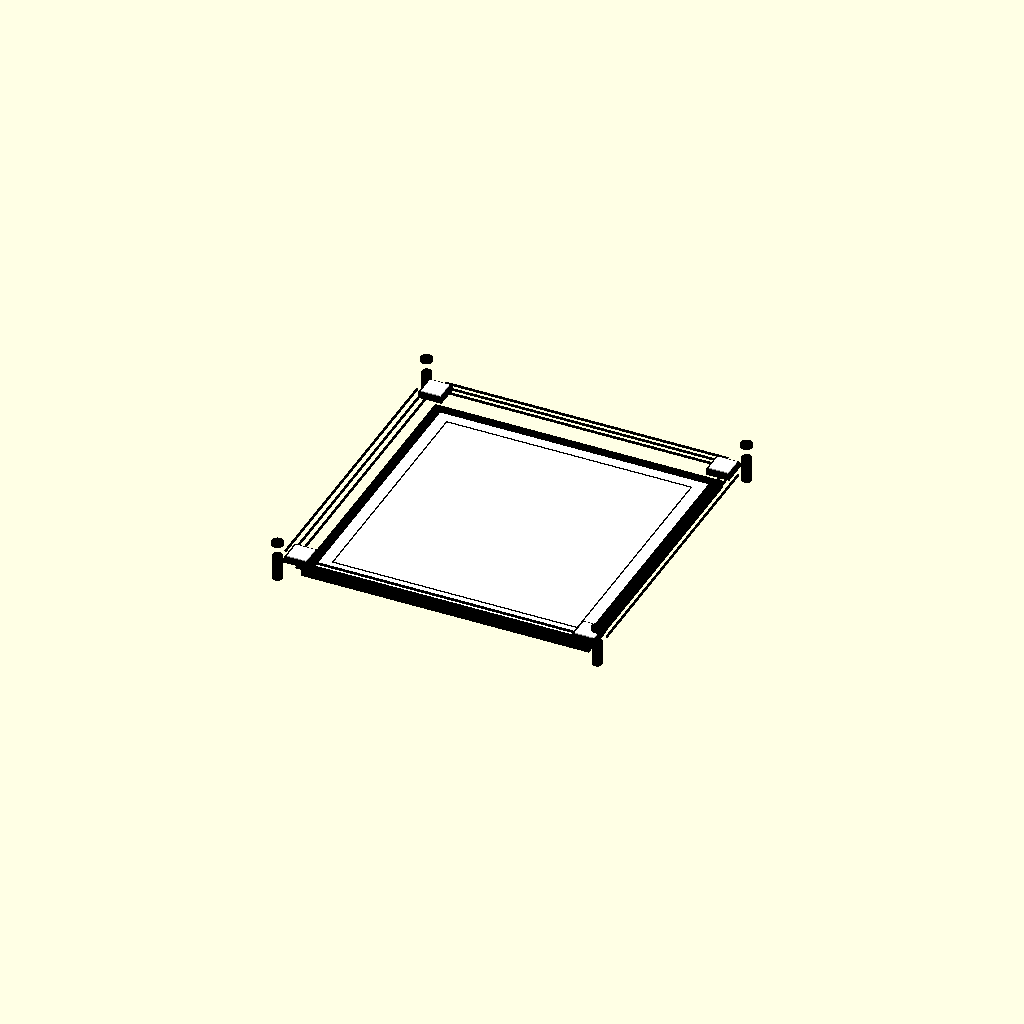
Cell 1 — every parameter at its default value.
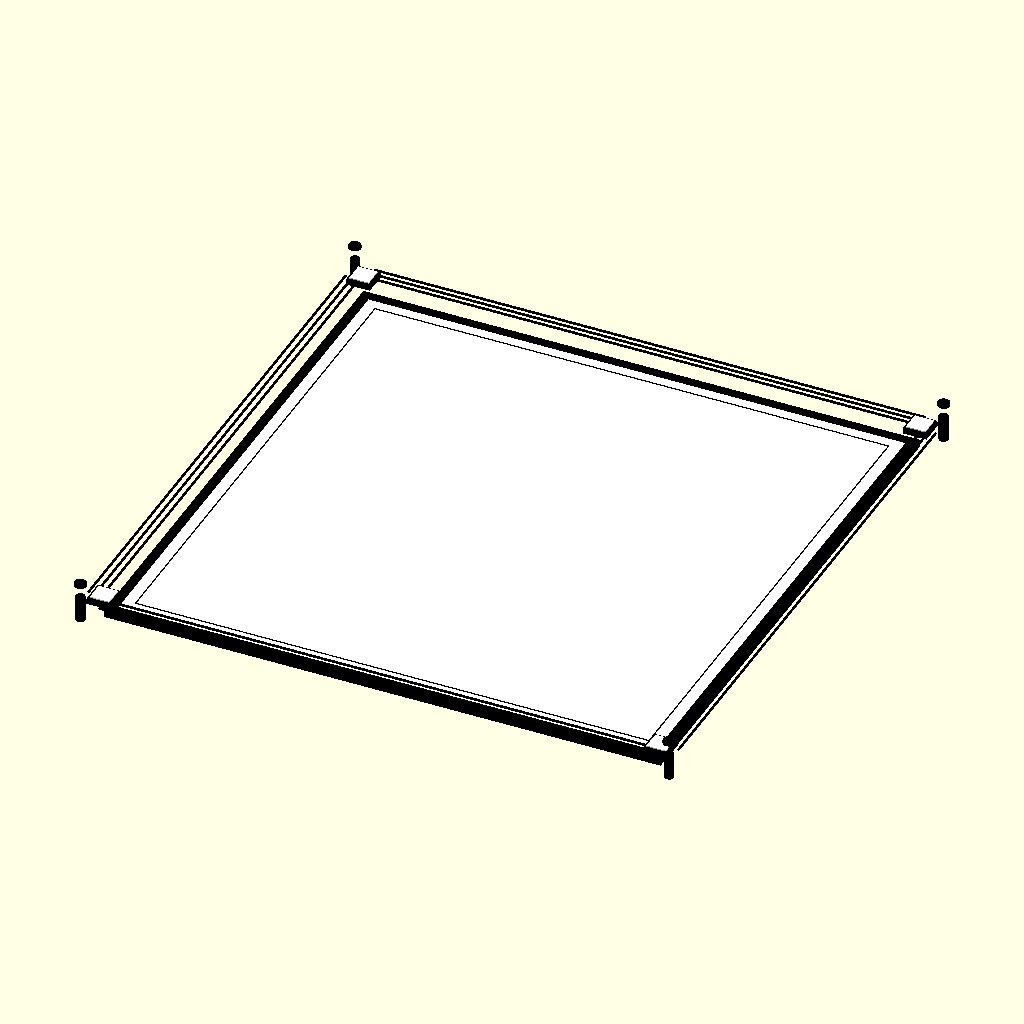
Cell 2: ring_size = 20 (everything else at default).
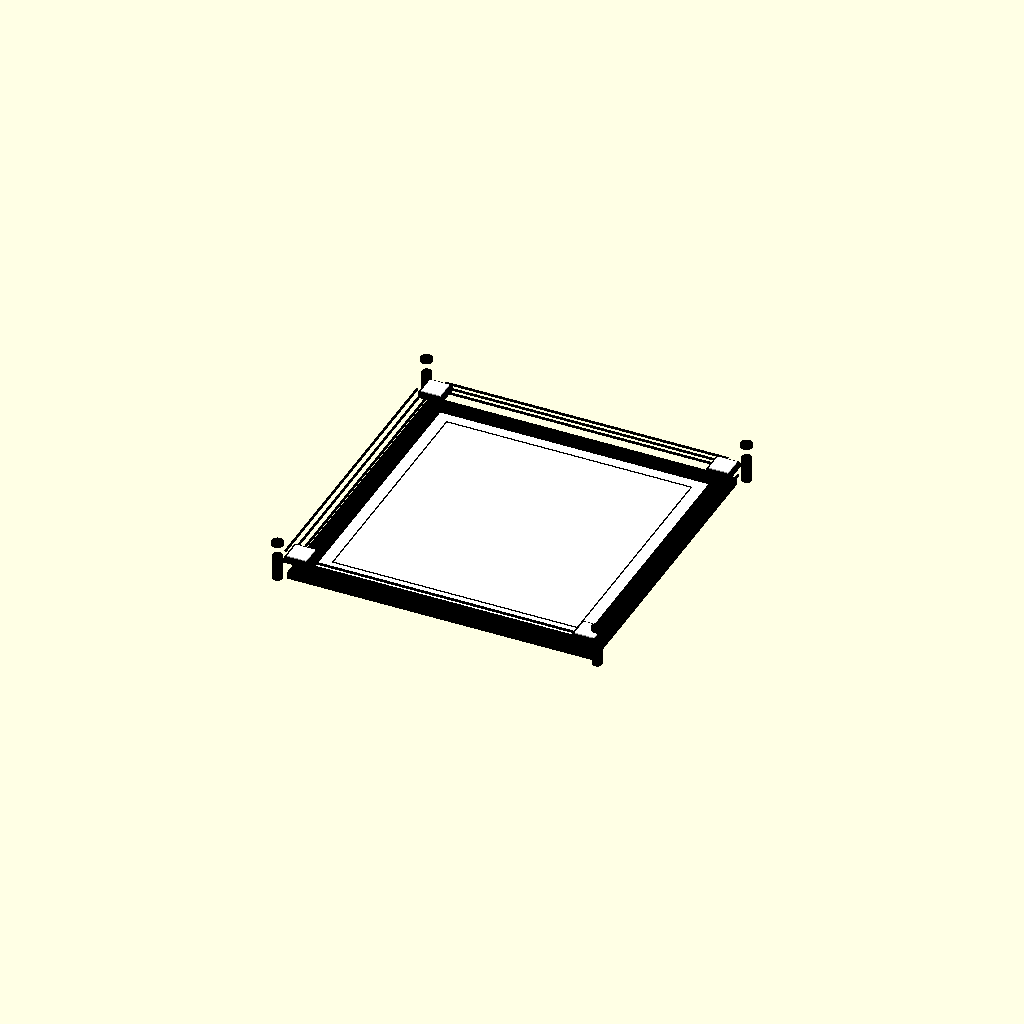
Cell 3: apron_width = 0.7 (everything else at default).
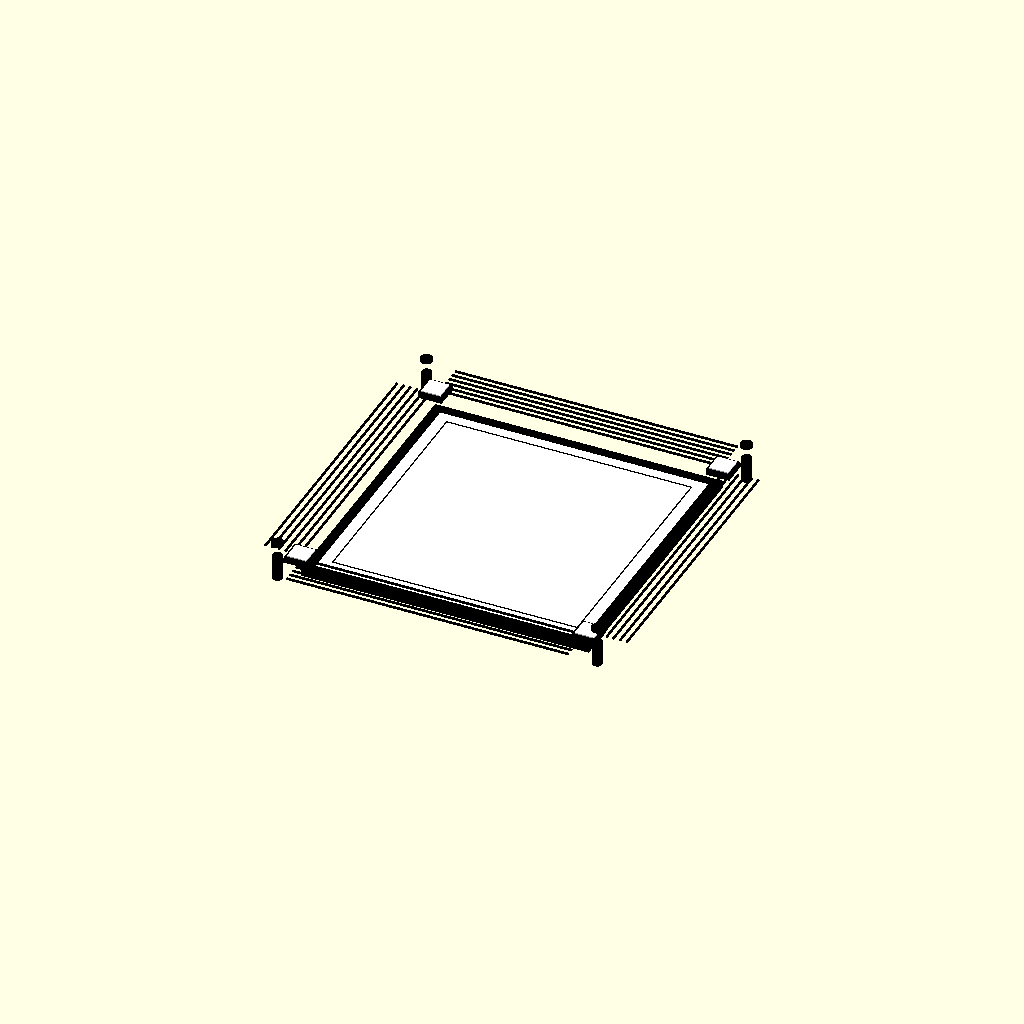
Cell 4: rope_count = 6 (everything else at default).
One fixed orthographic camera (rotation 55°, 0°, 25°; colour scheme Cornfield) for every cell.
The OpenSCAD source (wrestling_sim/assets/scad/ring_low_poly_top_down_v1.scad):
// Low Poly Top Down Wrestling Ring
// Source of truth for the prototype ring asset.
// Units are arbitrary game units.

$fn = 16;

ring_size = 10;
mat_thickness = 0.18;
mat_z = 0;

apron_width = 0.35;
apron_height = 0.28;

rope_count = 3;
rope_radius = 0.045;
rope_spacing = 0.25;
rope_height = 0.62;
rope_offset_from_mat = 0.47;

post_radius = 0.18;
post_height = 0.95;
post_offset = 0.95;
post_cap_height = 0.12;

corner_pad_size = 0.72;
corner_pad_height = 0.22;
corner_pad_z = 0.68;
corner_pad_backing_size = 0.88;
corner_connector_radius = 0.075;

black = [0, 0, 0];
white = [1, 1, 1];

module box_at(pos, size, col) {
  color(col)
    translate(pos)
      cube(size, center = true);
}

module cyl_between(p1, p2, r, col) {
  v = [p2[0] - p1[0], p2[1] - p1[1], p2[2] - p1[2]];
  length = norm(v);
  axis = cross([0, 0, 1], v);
  angle = acos(v[2] / length);

  color(col)
    translate(p1)
      rotate(a = angle, v = axis)
        cylinder(h = length, r = r, center = false);
}

module mat() {
  box_at([0, 0, mat_z], [ring_size, ring_size, mat_thickness], white);

  // black edge lines
  edge = ring_size / 2 + 0.035;
  box_at([0, -edge, mat_z + 0.12], [ring_size + 0.1, 0.07, 0.04], black);
  box_at([0, edge, mat_z + 0.12], [ring_size + 0.1, 0.07, 0.04], black);
  box_at([-edge, 0, mat_z + 0.12], [0.07, ring_size + 0.1, 0.04], black);
  box_at([edge, 0, mat_z + 0.12], [0.07, ring_size + 0.1, 0.04], black);

  // inner sheet line for top down readability
  inner = ring_size / 2 - 0.45;
  box_at([0, -inner, mat_z + 0.13], [inner * 2, 0.035, 0.025], black);
  box_at([0, inner, mat_z + 0.13], [inner * 2, 0.035, 0.025], black);
  box_at([-inner, 0, mat_z + 0.13], [0.035, inner * 2, 0.025], black);
  box_at([inner, 0, mat_z + 0.13], [0.035, inner * 2, 0.025], black);
}

module apron() {
  outer = ring_size / 2 + apron_width / 2;
  box_at([0, -outer, -0.02], [ring_size + apron_width * 2, apron_width, apron_height], black);
  box_at([0, outer, -0.02], [ring_size + apron_width * 2, apron_width, apron_height], black);
  box_at([-outer, 0, -0.02], [apron_width, ring_size + apron_width * 2, apron_height], black);
  box_at([outer, 0, -0.02], [apron_width, ring_size + apron_width * 2, apron_height], black);
}

module ropes() {
  rope_edge = ring_size / 2 + rope_offset_from_mat;
  rope_start = -ring_size / 2 - 0.25;
  rope_end = ring_size / 2 + 0.25;

  for (i = [0 : rope_count - 1]) {
    offset = i * rope_spacing;

    cyl_between([rope_start, -rope_edge - offset, rope_height], [rope_end, -rope_edge - offset, rope_height], rope_radius, black);
    cyl_between([rope_start, rope_edge + offset, rope_height], [rope_end, rope_edge + offset, rope_height], rope_radius, black);

    cyl_between([-rope_edge - offset, rope_start, rope_height], [-rope_edge - offset, rope_end, rope_height], rope_radius, black);
    cyl_between([rope_edge + offset, rope_start, rope_height], [rope_edge + offset, rope_end, rope_height], rope_radius, black);
  }
}

module corner_pad(x_sign, y_sign) {
  cx = x_sign * (ring_size / 2 + 0.35);
  cy = y_sign * (ring_size / 2 + 0.35);

  // black backing creates visible outline from top down
  box_at([cx, cy, corner_pad_z - 0.04], [corner_pad_backing_size, corner_pad_backing_size, corner_pad_height], black);
  box_at([cx, cy, corner_pad_z], [corner_pad_size, corner_pad_size, corner_pad_height], white);

  // diagonal support arm to outer post
  post_x = x_sign * (ring_size / 2 + post_offset);
  post_y = y_sign * (ring_size / 2 + post_offset);
  cyl_between([cx + x_sign * 0.15, cy + y_sign * 0.15, rope_height], [post_x, post_y, rope_height], corner_connector_radius, black);

  // post and cap
  color(black)
    translate([post_x, post_y, post_height / 2 - 0.05])
      cylinder(h = post_height, r = post_radius, center = true);

  color(black)
    translate([post_x, post_y, post_height + 0.45])
      cylinder(h = post_cap_height, r = post_radius * 1.25, center = true);
}

module ring() {
  apron();
  mat();
  ropes();

  for (sx = [-1, 1]) {
    for (sy = [-1, 1]) {
      corner_pad(sx, sy);
    }
  }
}

ring();
Parameter table extracted from the source (name, type, default, range or options):
ring_size: number, default 10
mat_thickness: number, default 0.18
mat_z: number, default 0
apron_width: number, default 0.35
apron_height: number, default 0.28
rope_count: number, default 3
rope_radius: number, default 0.045
rope_spacing: number, default 0.25
rope_height: number, default 0.62
rope_offset_from_mat: number, default 0.47
post_radius: number, default 0.18
post_height: number, default 0.95
post_offset: number, default 0.95
post_cap_height: number, default 0.12
corner_pad_size: number, default 0.72
corner_pad_height: number, default 0.22
corner_pad_z: number, default 0.68
corner_pad_backing_size: number, default 0.88
corner_connector_radius: number, default 0.075
black: vector, default [0, 0, 0]
white: vector, default [1, 1, 1]
